Labelled photos from "data-v1", an image-classification folder in jood-otoom/Capstone. The possible labels are: moderate accident, no accident, severe accident.

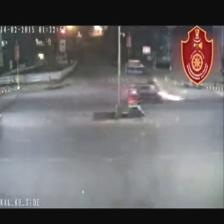
Label: moderate accident

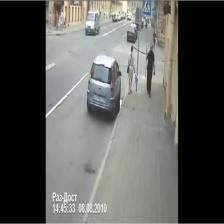
Label: no accident

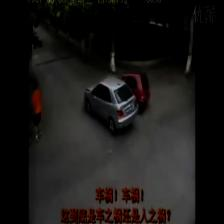
Label: moderate accident

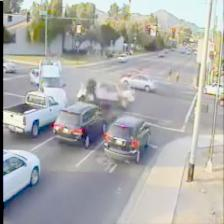
Label: severe accident

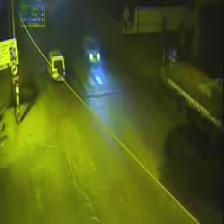
Label: no accident

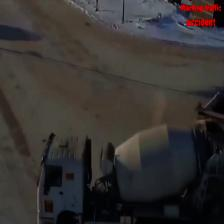
Label: severe accident
